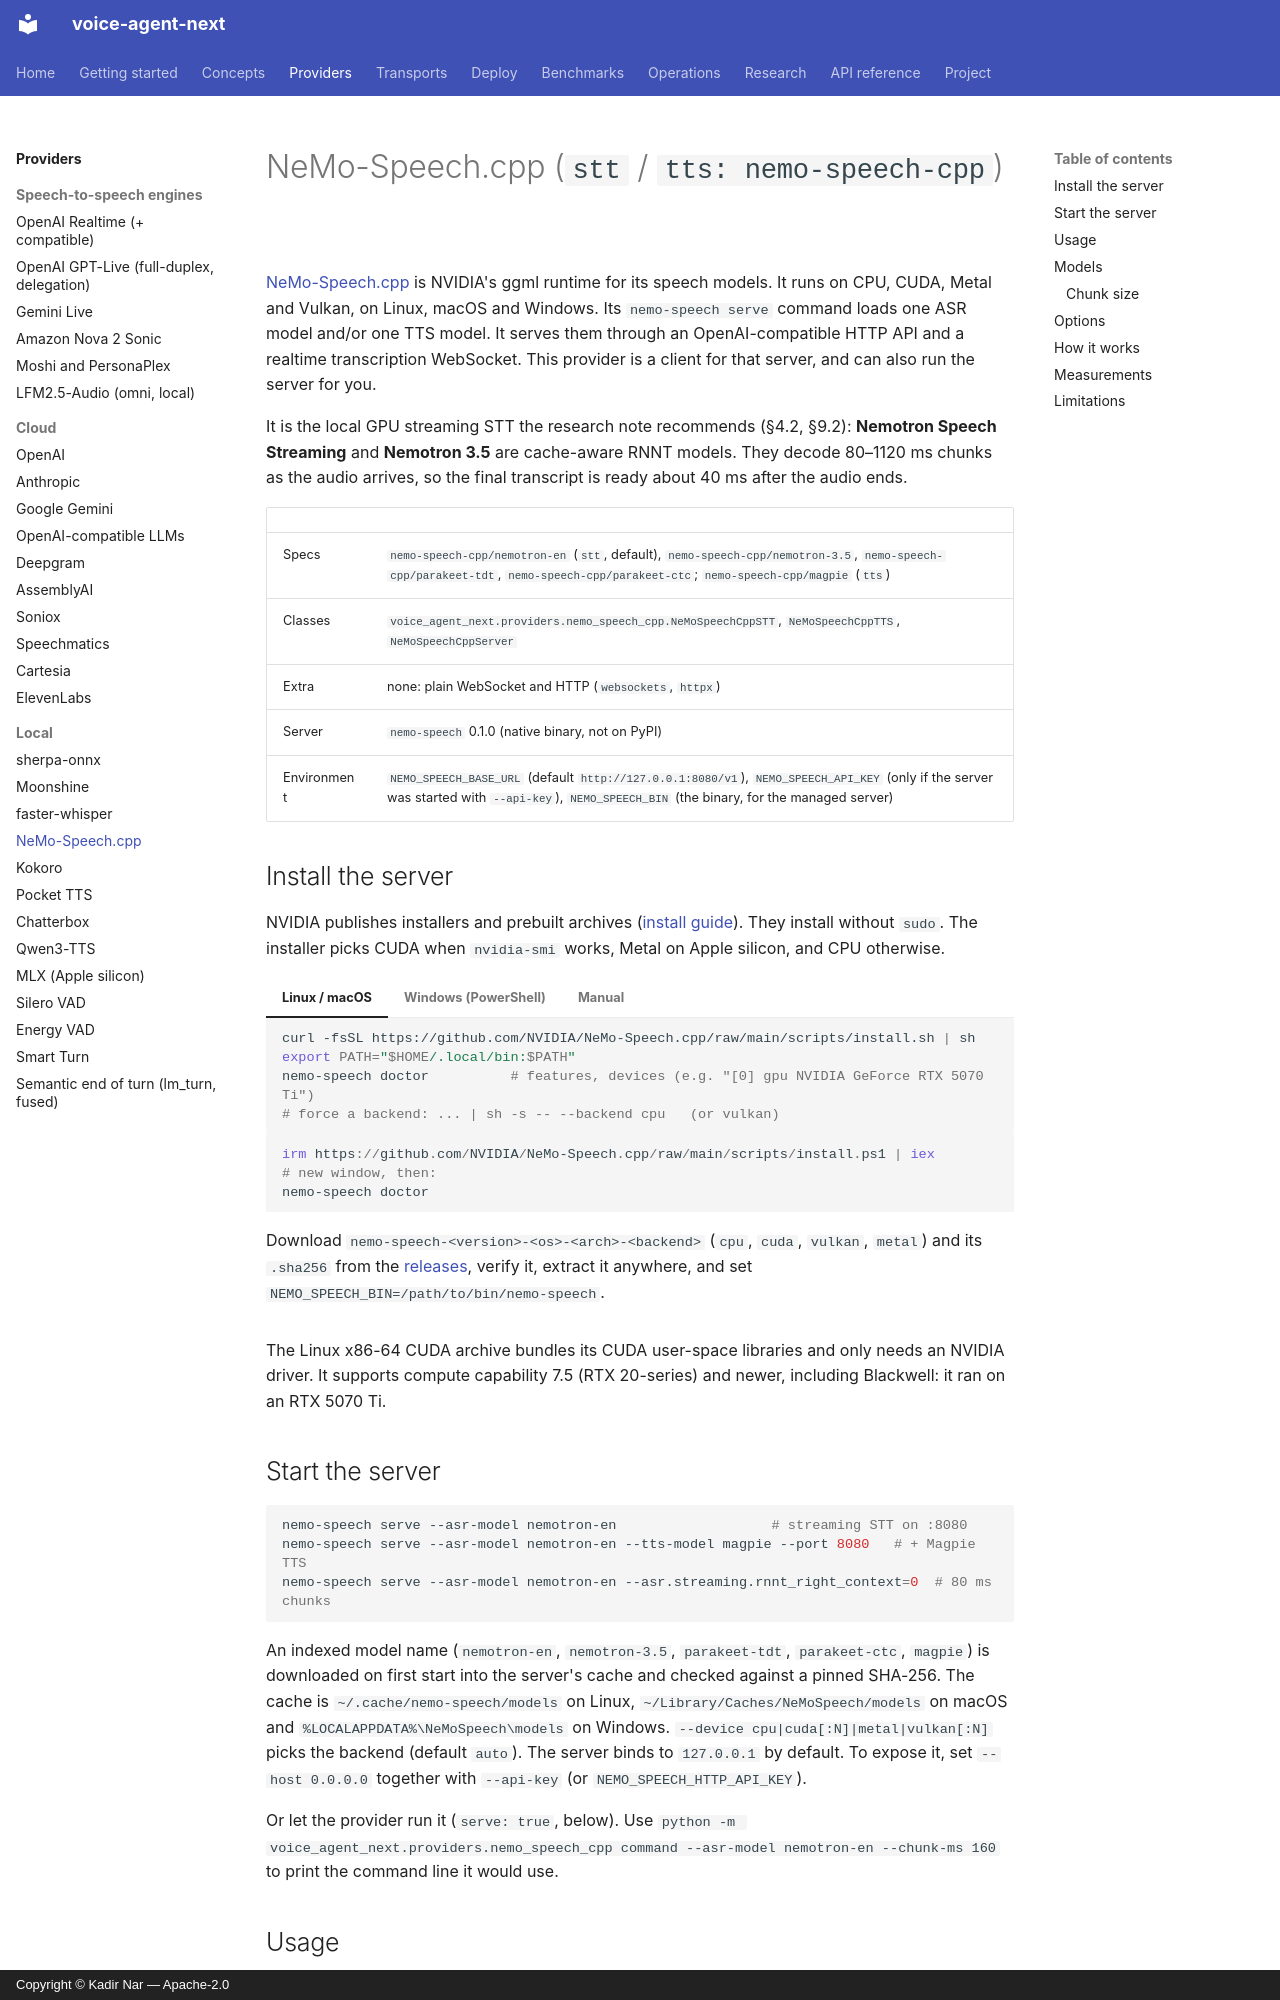

repository: kadirnar/voice-agent-next · page: providers/nemo-speech-cpp/index.html · generator: mkdocs · copyright: Copyright © Kadir Nar — Apache-2.0

# NeMo-Speech.cpp (`stt` / `tts: nemo-speech-cpp`)

[NeMo-Speech.cpp](https://github.com/NVIDIA/NeMo-Speech.cpp) is NVIDIA's ggml runtime
for its speech models. It runs on CPU, CUDA, Metal and Vulkan, on Linux, macOS and
Windows. Its `nemo-speech serve` command loads one ASR model and/or one TTS model. It
serves them through an OpenAI-compatible HTTP API and a realtime transcription
WebSocket. This provider is a client for that server, and can also run the server for
you.

It is the local GPU streaming STT the research note recommends (§4.2, §9.2):
**Nemotron Speech Streaming** and **Nemotron 3.5** are cache-aware RNNT models. They
decode 80–1120 ms chunks as the audio arrives, so the final transcript is ready about
40 ms after the audio ends.

| | |
|---|---|
| Specs | `nemo-speech-cpp/nemotron-en` (`stt`, default), `nemo-speech-cpp/nemotron-3.5`, `nemo-speech-cpp/parakeet-tdt`, `nemo-speech-cpp/parakeet-ctc`; `nemo-speech-cpp/magpie` (`tts`) |
| Classes | `voice_agent_next.providers.nemo_speech_cpp.NeMoSpeechCppSTT`, `NeMoSpeechCppTTS`, `NeMoSpeechCppServer` |
| Extra | none: plain WebSocket and HTTP (`websockets`, `httpx`) |
| Server | `nemo-speech` 0.1.0 (native binary, not on PyPI) |
| Environment | `NEMO_SPEECH_BASE_URL` (default `http://127.0.0.1:8080/v1`), `NEMO_SPEECH_API_KEY` (only if the server was started with `--api-key`), `NEMO_SPEECH_BIN` (the binary, for the managed server) |

## Install the server

NVIDIA publishes installers and prebuilt archives
([install guide](https://github.com/NVIDIA/NeMo-Speech.cpp/blob/main/docs/install.md)).
They install without `sudo`. The installer picks CUDA when `nvidia-smi` works, Metal on
Apple silicon, and CPU otherwise.

=== "Linux / macOS"

    ```bash
    curl -fsSL https://github.com/NVIDIA/NeMo-Speech.cpp/raw/main/scripts/install.sh | sh
    export PATH="$HOME/.local/bin:$PATH"
    nemo-speech doctor          # features, devices (e.g. "[0] gpu NVIDIA GeForce RTX 5070 Ti")
    # force a backend: ... | sh -s -- --backend cpu   (or vulkan)
    ```

=== "Windows (PowerShell)"

    ```powershell
    irm https://github.com/NVIDIA/NeMo-Speech.cpp/raw/main/scripts/install.ps1 | iex
    # new window, then:
    nemo-speech doctor
    ```

=== "Manual"

    Download `nemo-speech-<version>-<os>-<arch>-<backend>` (`cpu`, `cuda`, `vulkan`,
    `metal`) and its `.sha256` from the
    [releases](https://github.com/NVIDIA/NeMo-Speech.cpp/releases), verify it, extract it
    anywhere, and set `NEMO_SPEECH_BIN=/path/to/bin/nemo-speech`.

The Linux x86-64 CUDA archive bundles its CUDA user-space libraries and only needs an
NVIDIA driver. It supports compute capability 7.5 (RTX 20-series) and newer, including
Blackwell: it ran on an RTX 5070 Ti.

## Start the server

```bash
nemo-speech serve --asr-model nemotron-en                   # streaming STT on :8080
nemo-speech serve --asr-model nemotron-en --tts-model magpie --port 8080   # + Magpie TTS
nemo-speech serve --asr-model nemotron-en --asr.streaming.rnnt_right_context=0  # 80 ms chunks
```

An indexed model name (`nemotron-en`, `nemotron-3.5`, `parakeet-tdt`, `parakeet-ctc`,
`magpie`) is downloaded on first start into the server's cache and checked against a
pinned SHA-256. The cache is `~/.cache/nemo-speech/models` on Linux,
`~/Library/Caches/NeMoSpeech/models` on macOS and `%LOCALAPPDATA%\NeMoSpeech\models` on
Windows. `--device cpu|cuda[:N]|metal|vulkan[:N]` picks the backend (default `auto`).
The server binds to `127.0.0.1` by default. To expose it, set `--host 0.0.0.0` together
with `--api-key` (or `NEMO_SPEECH_HTTP_API_KEY`).

Or let the provider run it (`serve: true`, below). Use
`python -m voice_agent_next.providers.nemo_speech_cpp command --asr-model nemotron-en --chunk-ms 160`
to print the command line it would use.
